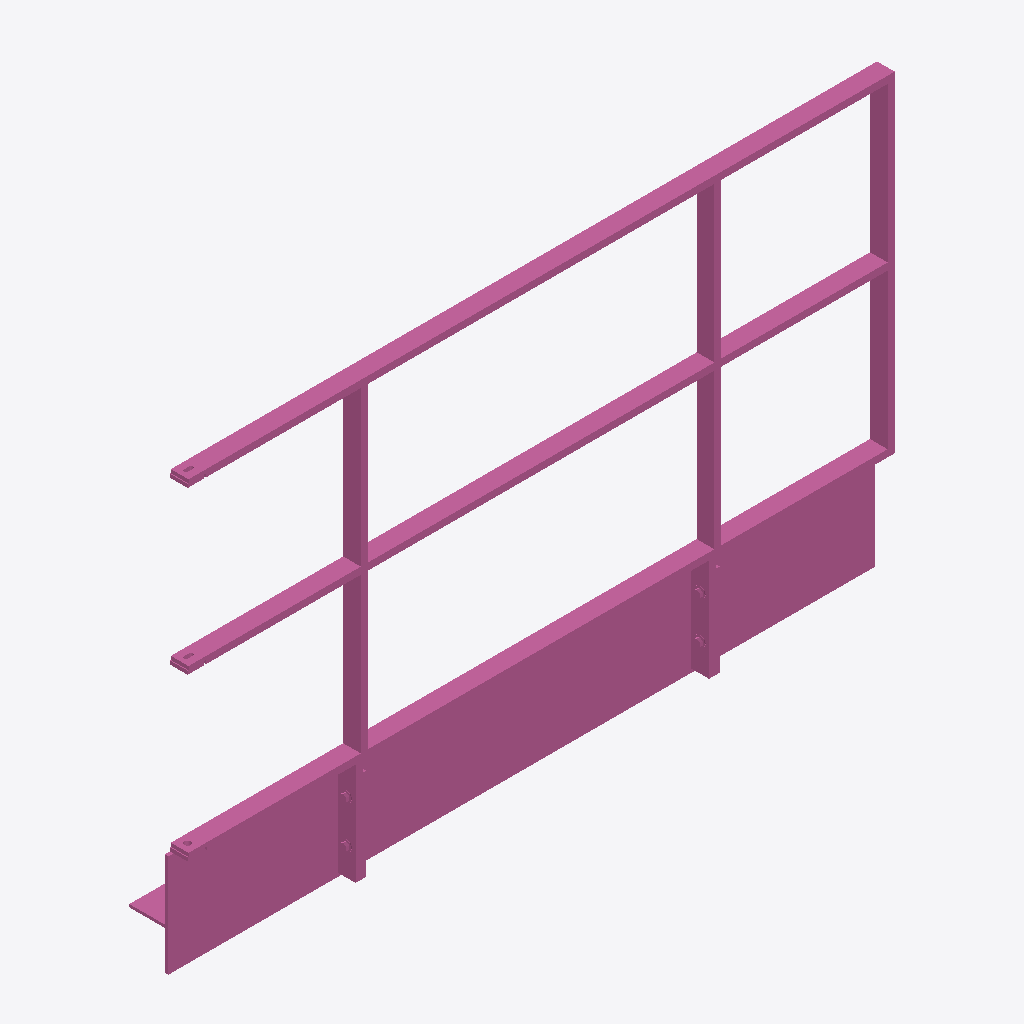
Isometric view of an IFC building model (IFC-SPF (STEP), schema IFC4, length unit metre), seen from the south-west, elements coloured by IFC class: 1 railing (pink).
Extent 2.0 m × 0.2 m × 1.2 m (x, y, z). Storeys (1): Ebene 0 at 0.00 m. Elements (1): 1 IfcRailing.

HEADER;
FILE_DESCRIPTION(('ViewDefinition [CoordinationView_V2.0]','ExchangeRequirement []'),'2;1');
FILE_NAME('','2024-05-07T10:35:21',(''),(''),'ODA IFC SDK 22.6','22.1.1.516 - Exporter 22.1.1.516 - Default UI','');
FILE_SCHEMA(('IFC4'));
ENDSEC;
DATA;
#93=IFCPROJECT('3JkdSrIPPFBg8WI9Yiw3Uw',#20,'',$,$,'','',(#86),#83);
#105=IFCSITE('3JkdSrIPPFBg8WI9Yiw3Uu',#20,'Default',$,$,#104,$,$,.ELEMENT.,(42,24,53,508911),(-71,-15,-29,-58837),0.0,$,$);
#95=IFCBUILDING('3JkdSrIPPFBg8WI9Yiw3Ux',#20,'',$,$,#16,$,'',.ELEMENT.,$,$,#94);
#98=IFCBUILDINGSTOREY('3JkdSrIPPFBg8WI9XJ5yzH',#20,'Ebene 0',$,'Ebene:Ebene 1',#97,$,'Ebene 0',.ELEMENT.,0.0);
#686=IFCRAILING('2hkuAGlo161RpOcgG$R1RJ',#20,'DB_Gelaender_S02_S18_Pass_Rechts:DB_Gelaender_S02_S18_Pass_Rechts:15122153',$,'DB_Gelaender_S02_S18_Pass_Rechts:DB_Gelaender_S02_S18_Pass_Rechts',#685,#682,'15122153',.NOTDEFINED.);
ENDSEC;
